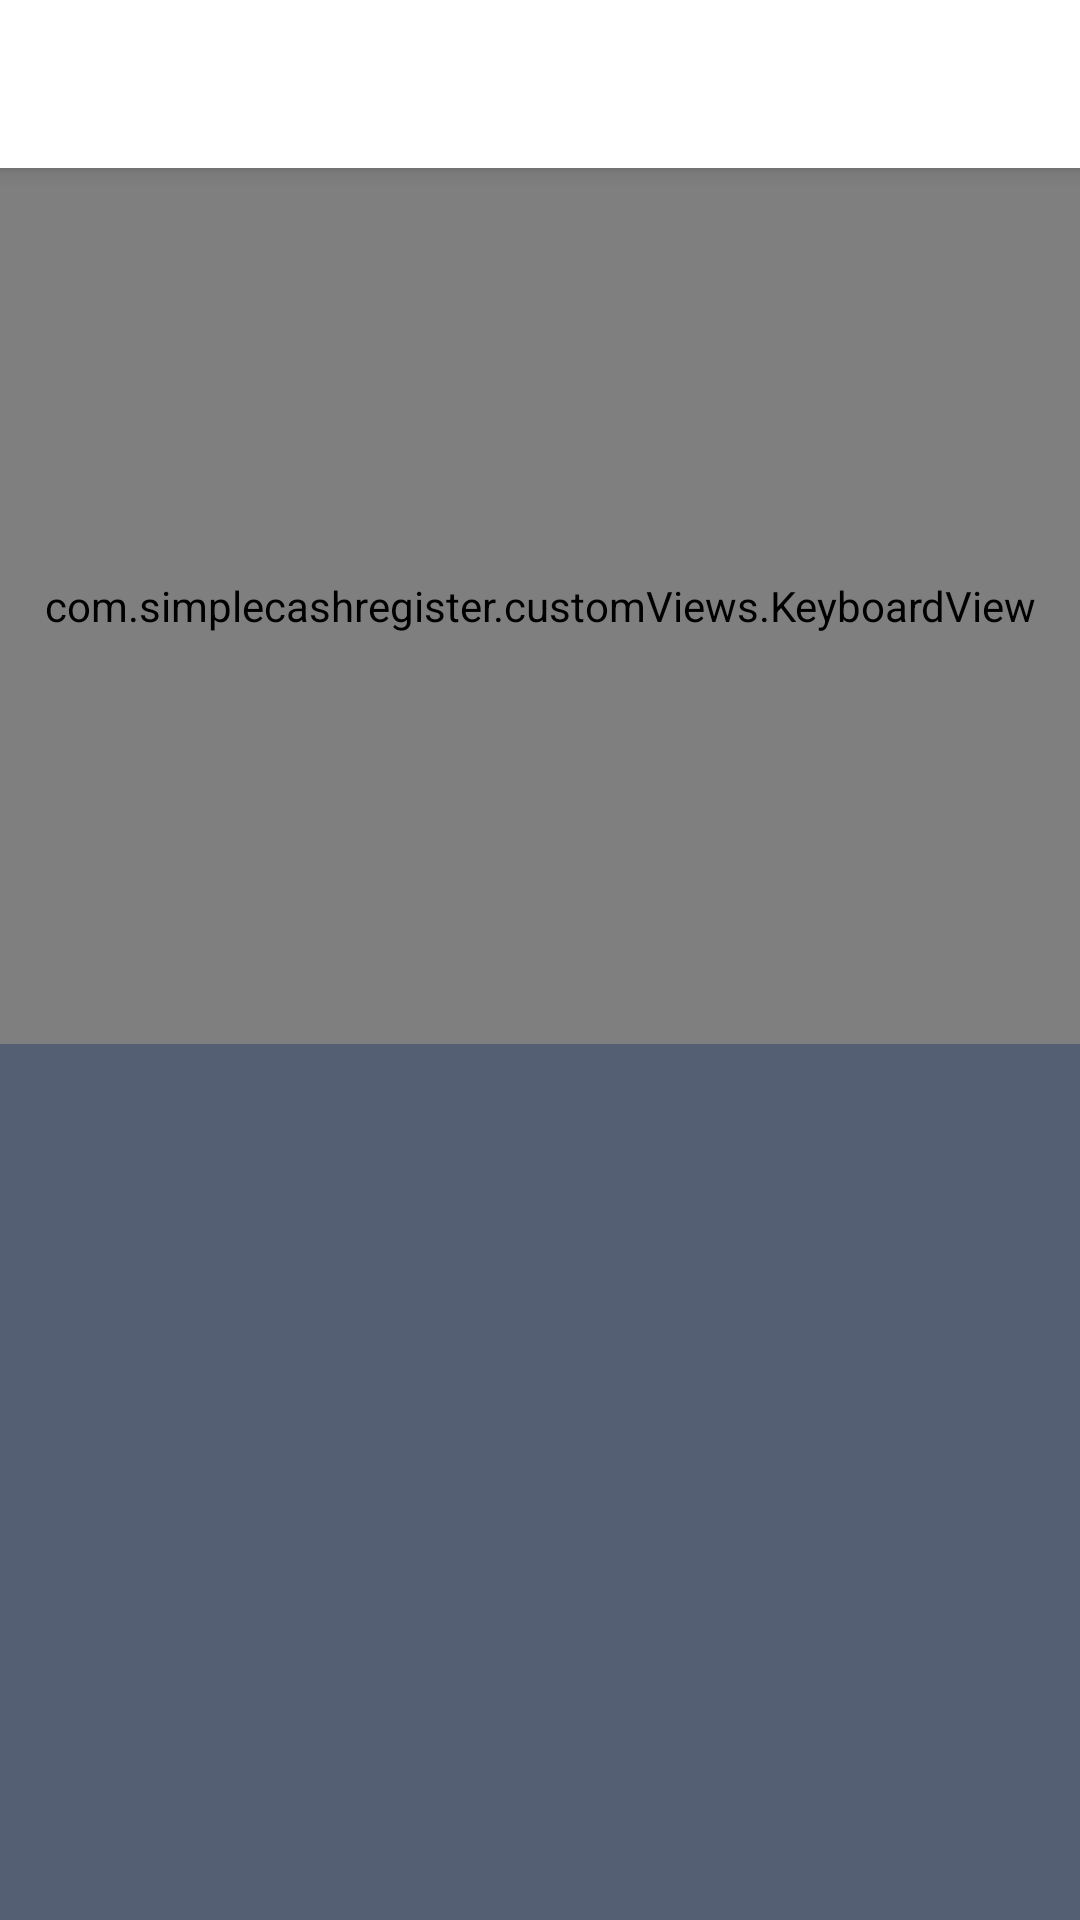

Reconstruct the res/layout file that produces this screen, plus the resources it refers to.
<!-- AndroidManifest.xml: activity theme Theme.SimpleCashRegister.NoActionBar -->
<!-- res/layout/activity_main.xml -->
<?xml version="1.0" encoding="utf-8"?>
<androidx.coordinatorlayout.widget.CoordinatorLayout xmlns:android="http://schemas.android.com/apk/res/android"
    xmlns:app="http://schemas.android.com/apk/res-auto"
    xmlns:tools="http://schemas.android.com/tools"
    android:layout_width="match_parent"
    android:layout_height="match_parent"
    tools:context=".MainActivity">

    <com.google.android.material.appbar.AppBarLayout
        android:layout_width="match_parent"
        android:layout_height="wrap_content"
        android:theme="@style/Theme.SimpleCashRegister.AppBarOverlay">

        <androidx.appcompat.widget.Toolbar
            android:id="@+id/toolbar"
            android:layout_width="match_parent"
            android:layout_height="?attr/actionBarSize"
            android:background="?attr/colorPrimary" />

    </com.google.android.material.appbar.AppBarLayout>

    <include layout="@layout/content_main" />

</androidx.coordinatorlayout.widget.CoordinatorLayout>
<!-- res/layout/content_main.xml (included above) -->
<?xml version="1.0" encoding="utf-8"?>
<LinearLayout xmlns:android="http://schemas.android.com/apk/res/android"
    xmlns:app="http://schemas.android.com/apk/res-auto"
    android:layout_width="match_parent"
    android:layout_height="match_parent"
    android:orientation="vertical"
    android:weightSum="1"
    app:layout_behavior="@string/appbar_scrolling_view_behavior">

    <com.simplecashregister.customViews.KeyboardView
        android:id="@+id/numPad"
        android:layout_width="match_parent"
        android:layout_height="match_parent"
        android:layout_weight="0.5"/>
    <RelativeLayout
        android:layout_width="match_parent"
        android:layout_height="match_parent"
        android:layout_weight="0.5"
        android:background="@color/recyclerViewColor"
        android:padding="16dp">

        <androidx.recyclerview.widget.RecyclerView
            android:layout_width="match_parent"
            android:layout_height="match_parent"
            android:layout_above="@+id/total"/>

        <TextView
            android:id="@+id/total"
            android:layout_width="match_parent"
            android:layout_height="wrap_content"
            android:layout_alignParentBottom="true"/>

    </RelativeLayout>

</LinearLayout>
<!-- resources referenced by this layout -->
<resources>
  <color name="recyclerViewColor">#545f74</color>
  <style name="Theme.SimpleCashRegister.AppBarOverlay" parent="ThemeOverlay.AppCompat.Dark.ActionBar">
          <item name="android:textColorPrimary">@color/black</item>
      </style>
  <style name="Theme.SimpleCashRegister.NoActionBar">
          <item name="windowActionBar">false</item>
          <item name="windowNoTitle">true</item>
      </style>
  <color name="black">#FF000000</color>
</resources>
